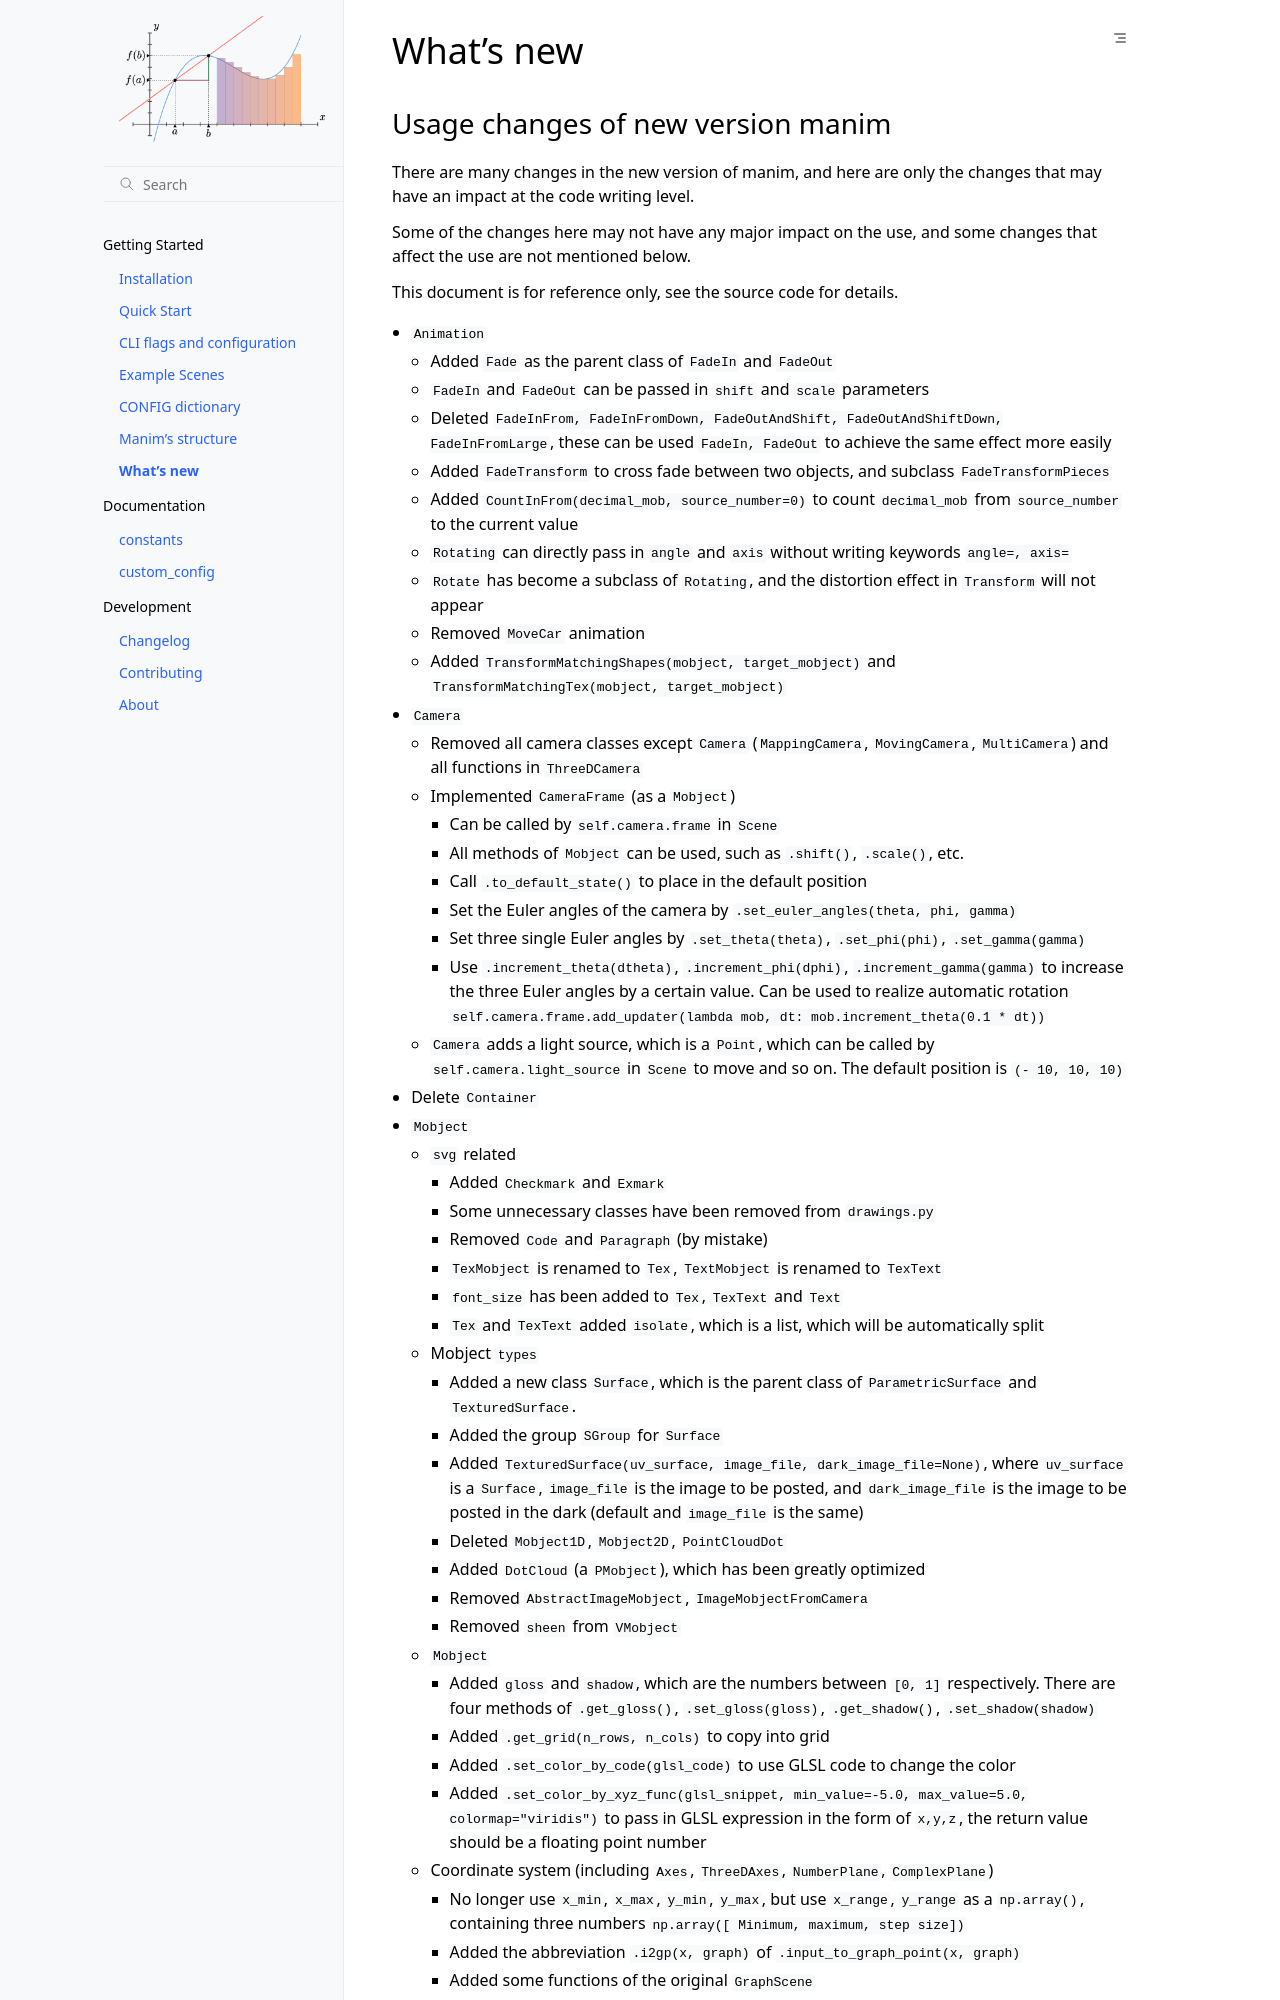

repository: iamjmat/manim · page: getting_started/whatsnew.html · generator: sphinx

What's new
==========

Usage changes of new version manim
----------------------------------

There are many changes in the new version of manim, and here are only the changes that 
may have an impact at the code writing level. 

Some of the changes here may not have any major impact on the use, and some changes 
that affect the use are not mentioned below.

This document is for reference only, see the source code for details.

- ``Animation``
  
  - Added ``Fade`` as the parent class of ``FadeIn`` and ``FadeOut``
  - ``FadeIn`` and ``FadeOut`` can be passed in ``shift`` and ``scale`` parameters
  - Deleted ``FadeInFrom, FadeInFromDown, FadeOutAndShift, FadeOutAndShiftDown, FadeInFromLarge``, these can be used ``FadeIn, FadeOut`` to achieve the same effect more easily
  - Added ``FadeTransform`` to cross fade between two objects, and subclass ``FadeTransformPieces``
  - Added ``CountInFrom(decimal_mob, source_number=0)`` to count ``decimal_mob`` from ``source_number`` to the current value
  - ``Rotating`` can directly pass in ``angle`` and ``axis`` without writing keywords ``angle=, axis=``
  - ``Rotate`` has become a subclass of ``Rotating``, and the distortion effect in ``Transform`` will not appear
  - Removed ``MoveCar`` animation
  - Added ``TransformMatchingShapes(mobject, target_mobject)`` and ``TransformMatchingTex(mobject, target_mobject)``
  
- ``Camera``

  - Removed all camera classes except ``Camera`` (``MappingCamera``, ``MovingCamera``, ``MultiCamera``) and all functions in ``ThreeDCamera``
  - Implemented ``CameraFrame`` (as a ``Mobject``)
  
    - Can be called by ``self.camera.frame`` in ``Scene``
    - All methods of ``Mobject`` can be used, such as ``.shift()``, ``.scale()``, etc.
    - Call ``.to_default_state()`` to place in the default position
    - Set the Euler angles of the camera by ``.set_euler_angles(theta, phi, gamma)``
    - Set three single Euler angles by ``.set_theta(theta)``, ``.set_phi(phi)``, ``.set_gamma(gamma)``
    - Use ``.increment_theta(dtheta)``, ``.increment_phi(dphi)``, ``.increment_gamma(gamma)`` to increase the three Euler angles by a certain value. Can be used to realize automatic rotation ``self.camera.frame.add_updater(lambda mob, dt: mob.increment_theta(0.1 * dt))``
  
  - ``Camera`` adds a light source, which is a ``Point``, which can be called by ``self.camera.light_source`` in ``Scene`` to move and so on. The default position is ``(- 10, 10, 10)``
  
- Delete ``Container``
- ``Mobject``
  
  - ``svg`` related
  
    - Added ``Checkmark`` and ``Exmark``
    - Some unnecessary classes have been removed from ``drawings.py``
    - Removed ``Code`` and ``Paragraph`` (by mistake)
    - ``TexMobject`` is renamed to ``Tex``, ``TextMobject`` is renamed to ``TexText``
    - ``font_size`` has been added to ``Tex``, ``TexText`` and ``Text``
    - ``Tex`` and ``TexText`` added ``isolate``, which is a list, which will be automatically split
  
  - Mobject ``types``
  
    - Added a new class ``Surface``, which is the parent class of ``ParametricSurface`` and ``TexturedSurface``.
    - Added the group ``SGroup`` for ``Surface``
    - Added ``TexturedSurface(uv_surface, image_file, dark_image_file=None)``, where ``uv_surface`` is a ``Surface``, ``image_file`` is the image to be posted, and ``dark_image_file`` is the image to be posted in the dark (default and ``image_file`` is the same)
    - Deleted ``Mobject1D``, ``Mobject2D``, ``PointCloudDot``
    - Added ``DotCloud`` (a ``PMobject``), which has been greatly optimized
    - Removed ``AbstractImageMobject``, ``ImageMobjectFromCamera``
    - Removed ``sheen`` from ``VMobject``
  
  - ``Mobject``
  
    - Added ``gloss`` and ``shadow``, which are the numbers between ``[0, 1]`` respectively. There are four methods of ``.get_gloss()``, ``.set_gloss(gloss)``, ``.get_shadow()``, ``.set_shadow(shadow)``
    - Added ``.get_grid(n_rows, n_cols)`` to copy into grid
    - Added ``.set_color_by_code(glsl_code)`` to use GLSL code to change the color
    - Added ``.set_color_by_xyz_func(glsl_snippet, min_value=-5.0, max_value=5.0, colormap="viridis")`` to pass in GLSL expression in the form of ``x,y,z``, the return value should be a floating point number
  
  - Coordinate system (including ``Axes``, ``ThreeDAxes``, ``NumberPlane``, ``ComplexPlane``)
